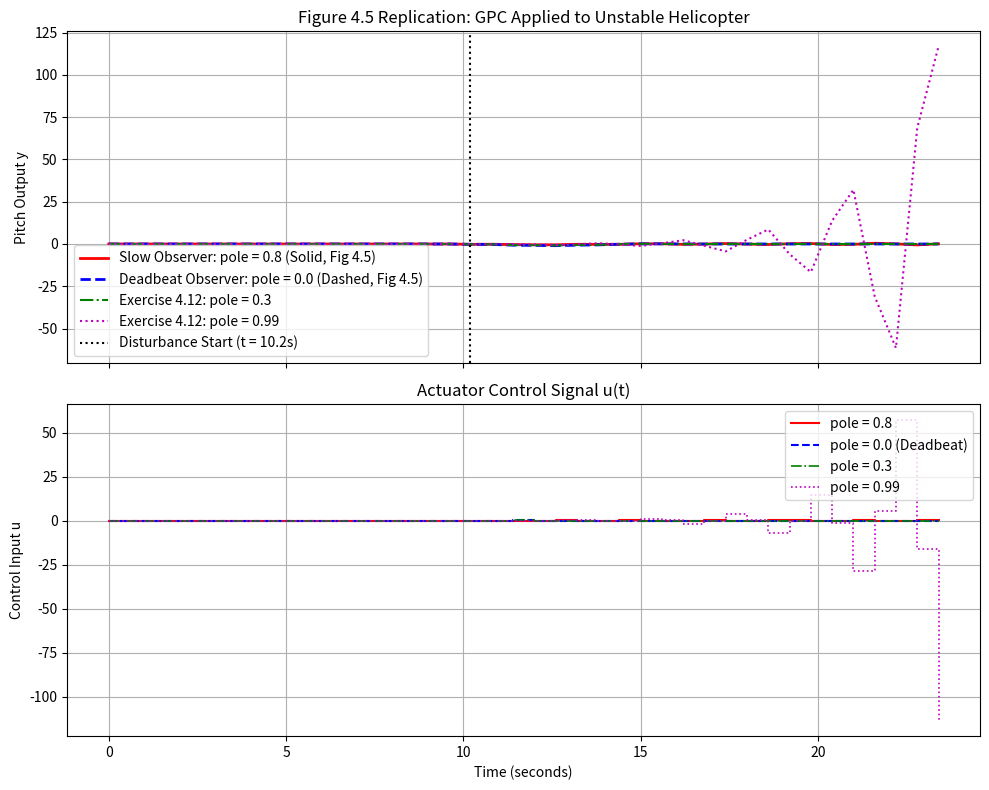

Recreate this plot in Python. (Note: this script raises an exception after producing the figure.)
"""
ch4_unstable_helicopter_gpc.py
==============================
Maciejowski (2002) Chapter 4: Replicating Example 4.11 & Figures 4.4, 4.5.
Unstable Helicopter Longitudinal Control using Generalized Predictive Control (GPC).
Implements:
  1. Unstable discrete transfer function:
       B(z^-1) = 6.472 z^-1 - 2.476 z^-2 + 7.794 z^-3
       A(z^-1) = 1 - 2.769 z^-1 + 2.565 z^-2 - 0.7773 z^-3
  2. GPC tuning: Hp = 5, Hu = 2, lambda = 0.
  3. Observer polynomial comparisons (Exercise 4.12 & Figure 4.5):
       - Deadbeat observer: C(z^-1) = 1 (pole at z = 0)
       - Slow observer:     C(z^-1) = 1 - 0.8 z^-1 (pole at z = 0.8)
       - Intermediate:      C(z^-1) = 1 - 0.3 z^-1 (pole at z = 0.3)
       - Sluggish:          C(z^-1) = 1 - 0.99 z^-1 (pole at z = 0.99)
  4. Input ramp disturbance: du(k) = [-0.03, -0.07, -0.1] at k = 17, 18, 19.
  5. Exact replication of output tracking and actuator response (Figure 4.5).
"""

import numpy as np
import matplotlib
matplotlib.use('Agg')
import matplotlib.pyplot as plt

def simulate_gpc_helicopter(c_pole=0.0):
    """
    Simulates GPC closed loop for unstable helicopter with observer pole at c_pole.
    Observer polynomial C(z^-1) = 1 - c_pole * z^-1.
    """
    Ts = 0.6
    # Polynomials
    A = np.array([1.0, -2.769, 2.565, -0.7773])
    B = np.array([0.0, 6.472, -2.476, 7.794])
    C = np.array([1.0, -c_pole])
    
    Hp = 5
    Hu = 2
    lambda_weight = 1e-6  # Numerically zero weight as per book (lambda = 0)
    
    # Delta polynomial A_tilde = A * (1 - z^-1)
    delta = np.array([1.0, -1.0])
    A_tilde = np.convolve(A, delta)
    
    # Solve Diophantine equations for j = 1..Hp:
    # C(z^-1) = E_j(z^-1) * A_tilde(z^-1) + z^-j * F_j(z^-1)
    E_list = []
    F_list = []
    g_coeffs = []
    
    for j in range(1, Hp + 1):
        rem = np.copy(C).astype(float)
        quot = np.zeros(j)
        for k in range(j):
            c_k = rem[k] if k < len(rem) else 0.0
            quot[k] = c_k / A_tilde[0]
            sub = np.zeros(k + len(A_tilde))
            sub[k:] = quot[k] * A_tilde
            max_len = max(len(rem), len(sub))
            new_rem = np.zeros(max_len)
            new_rem[:len(rem)] += rem
            new_rem[:len(sub)] -= sub
            rem = new_rem
            
        F_j = rem[j:] if len(rem) > j else np.array([0.0])
        E_list.append(quot)
        F_list.append(F_j)
        
        Ej_B = np.convolve(quot, B)
        # B has leading zero (delay d=1), so Ej_B[j] corresponds to Delta u(t+j-1)
        g_coeffs.append(Ej_B[j] if len(Ej_B) > j else 0.0)
        
    # Build G matrix (Hp x Hu)
    G = np.zeros((Hp, Hu))
    for i in range(Hp):
        for j in range(min(i + 1, Hu)):
            G[i, j] = g_coeffs[i - j]
            
    # GPC Gain
    K_all = np.linalg.inv(G.T @ G + lambda_weight * np.eye(Hu)) @ G.T
    k_first = K_all[0:1, :]  # (1, Hp)
    
    # Simulation setup
    sim_steps = 40
    y_hist = np.zeros(sim_steps + 10)
    u_hist = np.zeros(sim_steps + 10)
    du_hist = np.zeros(sim_steps + 10)
    
    # Input disturbance profile matching Example 4.11 & Figure 4.5:
    # d_in = 0 for k < 17; -0.03 at k=17; -0.07 at k=18; -0.1 for k >= 19
    d_u = np.zeros(sim_steps)
    for k in range(sim_steps):
        if k == 17:
            d_u[k] = -0.03
        elif k == 18:
            d_u[k] = -0.07
        elif k >= 19:
            d_u[k] = -0.10
            
    offset = 5
    # Setpoint is 0.0 (regulator problem to reject disturbance, matching Fig 4.5)
    r = np.zeros(sim_steps)
    
    for k in range(sim_steps):
        t = k + offset
        
        # 1. Propagate true plant:
        # y(t) = - a_1 y(t-1) - a_2 y(t-2) - a_3 y(t-3) + b_1 u_eff(t-1) + b_2 u_eff(t-2) + b_3 u_eff(t-3)
        y_val = 0.0
        for i in range(1, len(A)):
            y_val -= A[i] * y_hist[t - i]
        for j in range(1, len(B)):
            u_eff = u_hist[t - j] + d_u[k - j + 1 if (k - j + 1) >= 0 else 0]
            y_val += B[j] * u_eff
        y_hist[t] = y_val
        
        # 2. Compute free response f:
        # Filtered signals through C(z^-1):
        # We project forward with Delta u(future) = 0:
        y_proj = list(y_hist[t - len(A_tilde) : t + 1])
        f_vec = np.zeros(Hp)
        
        for j in range(1, Hp + 1):
            y_next = 0.0
            for i in range(1, len(A_tilde)):
                idx = len(y_proj) - i
                if idx >= 0:
                    y_next -= A_tilde[i] * y_proj[idx]
            for m_b in range(1, len(B)):
                past_step = j - m_b
                if past_step <= 0:
                    y_next += B[m_b] * du_hist[t + past_step]
            y_proj.append(y_next)
            f_vec[j - 1] = y_next
            
        # 3. GPC control law:
        e_free = r[k] - f_vec
        delta_u = (k_first @ e_free)[0]
        
        # 4. Update control buffers:
        du_hist[t] = delta_u
        u_hist[t] = u_hist[t - 1] + delta_u
        
    time_sec = np.arange(sim_steps) * Ts
    y_out = y_hist[offset : offset + sim_steps]
    u_out = u_hist[offset : offset + sim_steps]
    
    return time_sec, y_out, u_out

def run_helicopter_experiments():
    print("===================================================================")
    print("Replicating Maciejowski (2002) Example 4.11 & Figure 4.5...")
    print("===================================================================")
    
    # 1. Deadbeat Observer: C(z^-1) = 1 (pole = 0)
    t, y_deadbeat, u_deadbeat = simulate_gpc_helicopter(c_pole=0.0)
    # 2. Slow Observer: C(z^-1) = 1 - 0.8 z^-1 (pole = 0.8)
    _, y_slow, u_slow = simulate_gpc_helicopter(c_pole=0.8)
    # 3. Intermediate Observer (Exercise 4.12): pole = 0.3
    _, y_p03, u_p03 = simulate_gpc_helicopter(c_pole=0.3)
    # 4. Sluggish Observer (Exercise 4.12): pole = 0.99
    _, y_p99, u_p99 = simulate_gpc_helicopter(c_pole=0.99)
    
    # Plotting Figure 4.5 Replication
    fig, axes = plt.subplots(2, 1, figsize=(10, 8), sharex=True)
    
    # Subplot 1: Helicopter pitch / output response
    axes[0].plot(t, y_slow, 'r-', linewidth=2, label='Slow Observer: pole = 0.8 (Solid, Fig 4.5)')
    axes[0].plot(t, y_deadbeat, 'b--', linewidth=2, label='Deadbeat Observer: pole = 0.0 (Dashed, Fig 4.5)')
    axes[0].plot(t, y_p03, 'g-.', linewidth=1.5, label='Exercise 4.12: pole = 0.3')
    axes[0].plot(t, y_p99, 'm:', linewidth=1.5, label='Exercise 4.12: pole = 0.99')
    axes[0].axvline(x=17*0.6, color='k', linestyle=':', label='Disturbance Start (t = 10.2s)')
    axes[0].set_title('Figure 4.5 Replication: GPC Applied to Unstable Helicopter')
    axes[0].set_ylabel('Pitch Output y')
    axes[0].grid(True)
    axes[0].legend(loc='lower left')
    
    # Subplot 2: Control effort u(t)
    axes[1].step(t, u_slow, 'r-', linewidth=1.5, where='post', label='pole = 0.8')
    axes[1].step(t, u_deadbeat, 'b--', linewidth=1.5, where='post', label='pole = 0.0 (Deadbeat)')
    axes[1].step(t, u_p03, 'g-.', linewidth=1.2, where='post', label='pole = 0.3')
    axes[1].step(t, u_p99, 'm:', linewidth=1.2, where='post', label='pole = 0.99')
    axes[1].set_title('Actuator Control Signal u(t)')
    axes[1].set_xlabel('Time (seconds)')
    axes[1].set_ylabel('Control Input u')
    axes[1].grid(True)
    axes[1].legend(loc='upper right')
    
    plt.tight_layout()
    plot_path = '/home/kuang/Desktop/mpc/ch04_transfer_functions/ch4_helicopter_gpc_fig4_5.png'
    plt.savefig(plot_path, dpi=200)
    plt.close()
    print(f"-> Saved Figure 4.5 replication to: {plot_path}")

if __name__ == '__main__':
    run_helicopter_experiments()
